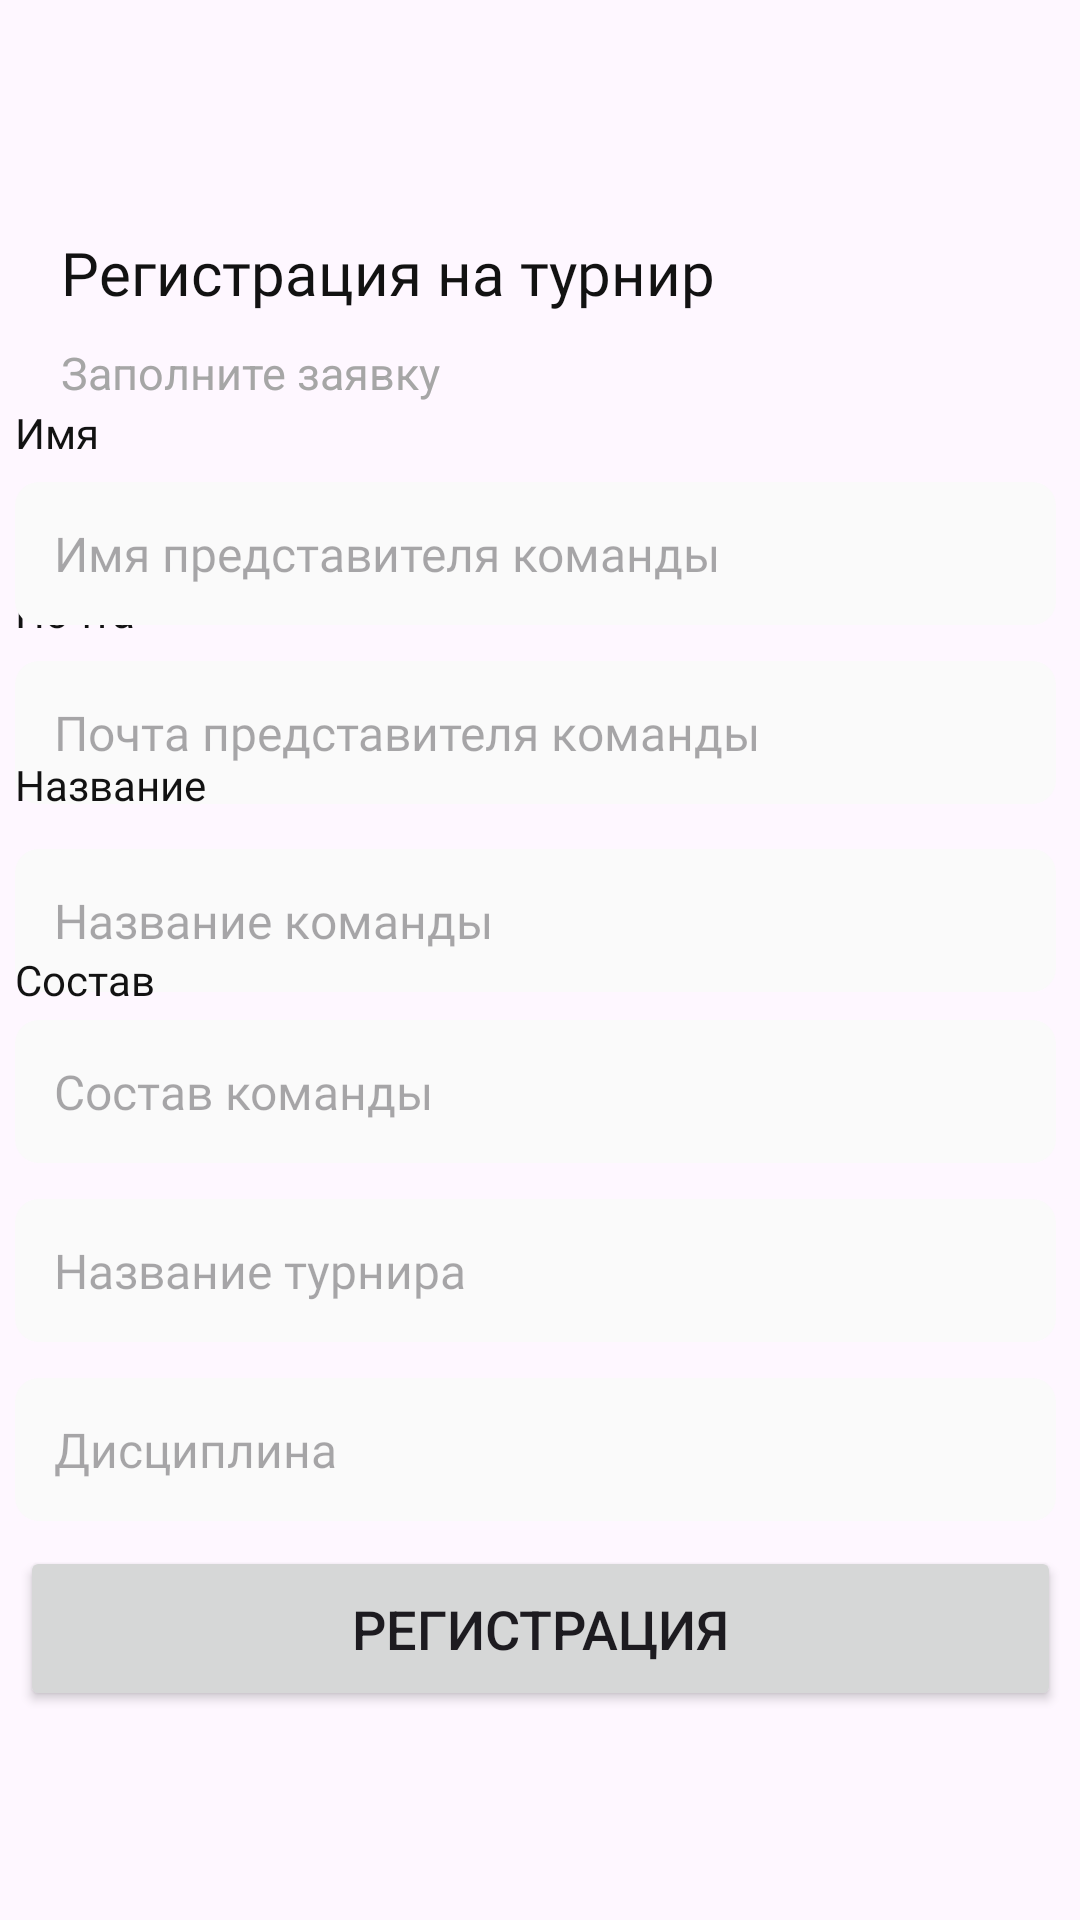

Here is an Android app screen rendered from its layout file. Give the layout XML and the strings, colors and styles it references.
<!-- AndroidManifest.xml: application theme Theme.ExtendoGames -->
<!-- res/layout/activity_tournament_registration.xml -->
<?xml version="1.0" encoding="utf-8"?>
<androidx.constraintlayout.widget.ConstraintLayout xmlns:android="http://schemas.android.com/apk/res/android"
    xmlns:app="http://schemas.android.com/apk/res-auto"
    xmlns:tools="http://schemas.android.com/tools"
    android:layout_width="match_parent"
    android:layout_height="match_parent"
    tools:context=".ui.activites.TournamentRegistrationActivity">

    <ImageView
        android:id="@+id/back_arrow"
        android:layout_width="wrap_content"
        android:layout_height="wrap_content"
        app:layout_constraintBottom_toBottomOf="parent"
        app:layout_constraintEnd_toEndOf="parent"
        app:layout_constraintHorizontal_bias="0.041"
        app:layout_constraintStart_toStartOf="parent"
        app:layout_constraintTop_toTopOf="parent"
        app:layout_constraintVertical_bias="0.029"
        app:srcCompat="@drawable/backarrow" />

    <ImageButton
        android:id="@+id/back_button"
        android:layout_width="48dp"
        android:layout_height="48dp"
        android:background="@android:color/transparent"
        app:layout_constraintStart_toStartOf="@id/back_arrow"
        app:layout_constraintTop_toTopOf="@id/back_arrow"
        app:layout_constraintEnd_toEndOf="@id/back_arrow"
        app:layout_constraintBottom_toBottomOf="@id/back_arrow" />

    <TextView
        android:id="@+id/welcome_message_tournament_registration"
        android:layout_width="wrap_content"
        android:layout_height="wrap_content"
        android:fontFamily="@font/open_sans_bold"
        android:text="Регистрация на турнир"
        android:textColor="@color/black"
        android:textSize="20sp"
        app:layout_constraintBottom_toBottomOf="parent"
        app:layout_constraintEnd_toEndOf="parent"
        app:layout_constraintHorizontal_bias="0.144"
        app:layout_constraintStart_toStartOf="parent"
        app:layout_constraintTop_toTopOf="parent"
        app:layout_constraintVertical_bias="0.126" />

    <TextView
        android:id="@+id/textView_message_submit_your_application"
        android:layout_width="wrap_content"
        android:layout_height="wrap_content"
        android:text="Заполните заявку"
        android:textColor="@color/grey"
        android:textSize="15sp"
        app:layout_constraintBottom_toBottomOf="parent"
        app:layout_constraintEnd_toEndOf="@+id/welcome_message_tournament_registration"
        app:layout_constraintHorizontal_bias="0.0"
        app:layout_constraintStart_toStartOf="@+id/welcome_message_tournament_registration"
        app:layout_constraintTop_toBottomOf="@+id/welcome_message_tournament_registration"
        app:layout_constraintVertical_bias="0.019" />

    <EditText
        android:id="@+id/email_tournament_reg"
        android:layout_width="347dp"
        android:layout_height="wrap_content"
        android:background="@drawable/edittext_background"
        android:ems="10"
        android:fontFamily="@font/roboto"
        android:hint="Почта представителя команды"
        android:inputType="textEmailAddress"
        android:padding="13dp"
        android:textSize="16sp"
        app:layout_constraintBottom_toBottomOf="parent"
        app:layout_constraintEnd_toEndOf="parent"
        app:layout_constraintHorizontal_bias="0.375"
        app:layout_constraintStart_toStartOf="parent"
        app:layout_constraintTop_toTopOf="parent"
        app:layout_constraintVertical_bias="0.372" />

    <TextView
        android:id="@+id/textView_email_tournament_reg"
        android:layout_width="wrap_content"
        android:layout_height="wrap_content"
        android:layout_marginBottom="7dp"
        android:fontFamily="@font/open_sans_bold"
        android:text="Почта"
        android:textColor="@color/black"
        android:textSize="14sp"
        app:layout_constraintBottom_toTopOf="@+id/email_tournament_reg"
        app:layout_constraintEnd_toEndOf="@+id/email_tournament_reg"
        app:layout_constraintHorizontal_bias="0.0"
        app:layout_constraintStart_toStartOf="@+id/email_tournament_reg" />

    <EditText
        android:id="@+id/name_tournament_registration"
        android:layout_width="347dp"
        android:layout_height="wrap_content"
        android:background="@drawable/edittext_background"
        android:ems="10"
        android:fontFamily="@font/roboto"
        android:hint="Имя представителя команды"
        android:inputType="text"
        android:padding="13dp"
        android:textSize="16sp"
        app:layout_constraintBottom_toBottomOf="parent"
        app:layout_constraintEnd_toEndOf="parent"
        app:layout_constraintHorizontal_bias="0.375"
        app:layout_constraintStart_toStartOf="parent"
        app:layout_constraintTop_toTopOf="parent"
        app:layout_constraintVertical_bias="0.271" />

    <TextView
        android:id="@+id/textView_name_tournament_registration"
        android:layout_width="wrap_content"
        android:layout_height="wrap_content"
        android:layout_marginBottom="7dp"
        android:fontFamily="@font/open_sans_bold"
        android:text="Имя"
        android:textColor="@color/black"
        android:textSize="14sp"
        app:layout_constraintBottom_toTopOf="@+id/name_tournament_registration"
        app:layout_constraintEnd_toEndOf="@+id/name_tournament_registration"
        app:layout_constraintHorizontal_bias="0.0"
        app:layout_constraintStart_toStartOf="@+id/name_tournament_registration" />


    <EditText
        android:id="@+id/team_name_tournament_registration"
        android:layout_width="347dp"
        android:layout_height="wrap_content"
        android:background="@drawable/edittext_background"
        android:ems="10"
        android:fontFamily="@font/roboto"
        android:hint="Название команды"
        android:inputType="text"
        android:padding="13dp"
        android:textSize="16sp"
        app:layout_constraintBottom_toBottomOf="parent"
        app:layout_constraintEnd_toEndOf="parent"
        app:layout_constraintHorizontal_bias="0.375"
        app:layout_constraintStart_toStartOf="parent"
        app:layout_constraintTop_toTopOf="parent"
        app:layout_constraintVertical_bias="0.478" />


    <TextView
        android:id="@+id/textView_cyber_name"
        android:layout_width="wrap_content"
        android:layout_height="wrap_content"
        android:layout_marginBottom="12dp"
        android:fontFamily="@font/open_sans_bold"
        android:text="Название"
        android:textColor="@color/black"
        android:textSize="14sp"
        app:layout_constraintBottom_toTopOf="@+id/team_name_tournament_registration"
        app:layout_constraintEnd_toEndOf="@+id/team_name_tournament_registration"
        app:layout_constraintHorizontal_bias="0.0"
        app:layout_constraintStart_toStartOf="@+id/team_name_tournament_registration" />

    <EditText
        android:id="@+id/members_tournament_registration"
        android:layout_width="347dp"
        android:layout_height="wrap_content"
        android:background="@drawable/edittext_background"
        android:ems="10"
        android:fontFamily="@font/roboto"
        android:hint="Состав команды"
        android:inputType="text"
        android:padding="13dp"
        android:textSize="16sp"
        app:layout_constraintBottom_toBottomOf="parent"
        app:layout_constraintEnd_toEndOf="parent"
        app:layout_constraintHorizontal_bias="0.375"
        app:layout_constraintStart_toStartOf="parent"
        app:layout_constraintTop_toTopOf="parent"
        app:layout_constraintVertical_bias="0.574" />

    <TextView
        android:id="@+id/textView_cyber_roster"
        android:layout_width="wrap_content"
        android:layout_height="wrap_content"
        android:layout_marginBottom="4dp"
        android:fontFamily="@font/open_sans_bold"
        android:text="Состав"
        android:textColor="@color/black"
        android:textSize="14sp"
        app:layout_constraintBottom_toTopOf="@+id/members_tournament_registration"
        app:layout_constraintEnd_toEndOf="@+id/members_tournament_registration"
        app:layout_constraintHorizontal_bias="0.0"
        app:layout_constraintStart_toStartOf="@+id/members_tournament_registration" />

    <EditText
        android:id="@+id/tournament_name"
        android:layout_width="347dp"
        android:layout_height="wrap_content"
        android:layout_marginTop="12dp"
        android:background="@drawable/edittext_background"
        android:ems="10"
        android:fontFamily="@font/roboto"
        android:hint="Название турнира"
        android:inputType="text"
        android:padding="13dp"
        android:textSize="16sp"
        app:layout_constraintEnd_toEndOf="parent"
        app:layout_constraintHorizontal_bias="0.375"
        app:layout_constraintStart_toStartOf="parent"
        app:layout_constraintTop_toBottomOf="@id/members_tournament_registration" />

    <EditText
        android:id="@+id/tournament_discipline"
        android:layout_width="347dp"
        android:layout_height="wrap_content"
        android:layout_marginTop="12dp"
        android:background="@drawable/edittext_background"
        android:ems="10"
        android:fontFamily="@font/roboto"
        android:hint="Дисциплина"
        android:inputType="text"
        android:padding="13dp"
        android:textSize="16sp"
        app:layout_constraintEnd_toEndOf="parent"
        app:layout_constraintHorizontal_bias="0.375"
        app:layout_constraintStart_toStartOf="parent"
        app:layout_constraintTop_toBottomOf="@id/tournament_name" />

    <Button
        android:id="@+id/register_button"
        android:layout_width="347dp"
        android:layout_height="55dp"
        android:text="Регистрация"
        android:textSize="18sp"
        app:layout_constraintBottom_toBottomOf="parent"
        app:layout_constraintEnd_toEndOf="parent"
        app:layout_constraintStart_toStartOf="parent"
        app:layout_constraintTop_toTopOf="parent"
        app:layout_constraintVertical_bias="0.881" />
</androidx.constraintlayout.widget.ConstraintLayout>
<!-- resources referenced by this layout -->
<resources>
  <color name="black">#121212</color>
  <color name="grey">#A6A6A6</color>
  <!-- drawable edittext_background (drawable) -->
  <?xml version="1.0" encoding="utf-8"?>
  <shape xmlns:android="http://schemas.android.com/apk/res/android">
      <solid android:color="#FAFAFA"/> 
      <corners android:radius="8dp"/> 
  </shape>
  <style name="Theme.ExtendoGames" parent="Base.Theme.ExtendoGames" />
  <style name="Base.Theme.ExtendoGames" parent="Theme.Material3.DayNight.NoActionBar">
          
          
      </style>
</resources>
